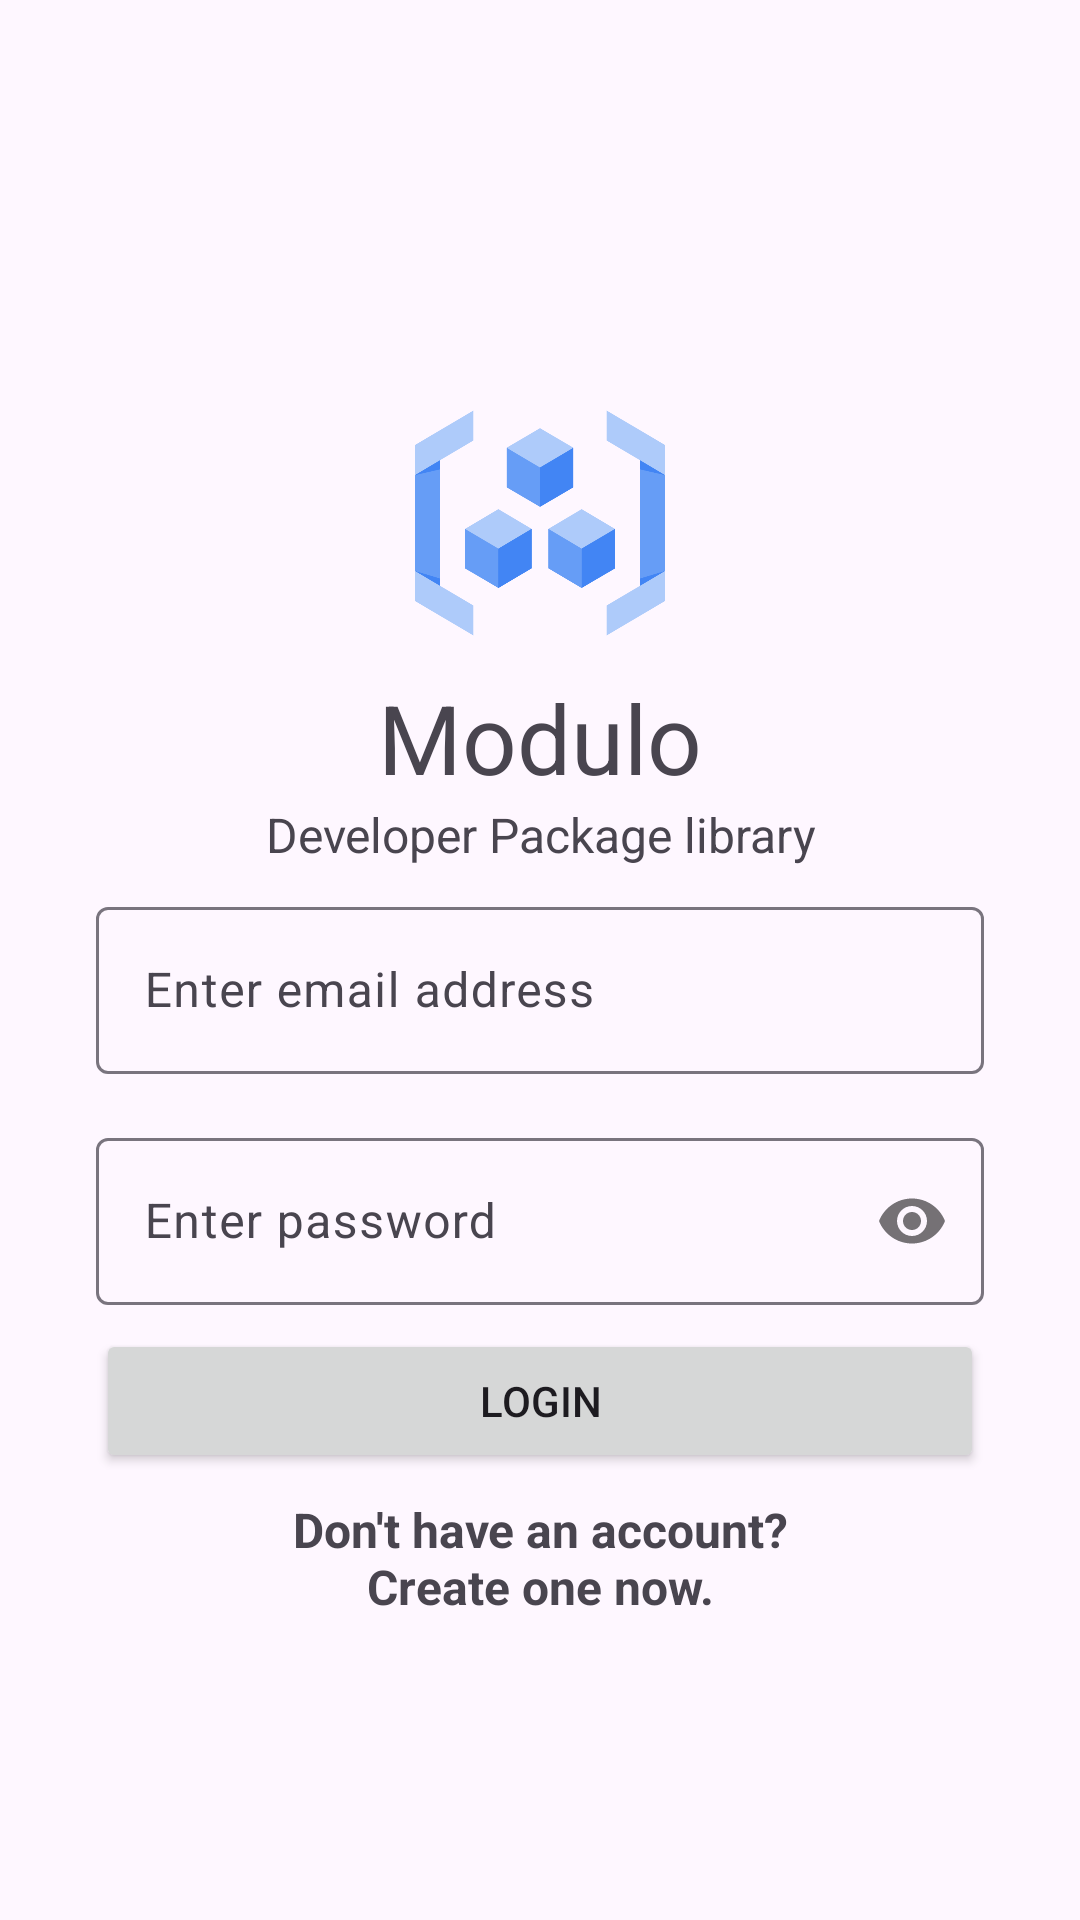

Here is an Android app screen rendered from its layout file. Give the layout XML and the strings, colors and styles it references.
<!-- AndroidManifest.xml: application theme Theme.AndroidProject -->
<!-- res/layout/fragment_login.xml -->
<?xml version="1.0" encoding="utf-8"?>
<androidx.constraintlayout.widget.ConstraintLayout xmlns:android="http://schemas.android.com/apk/res/android"
    xmlns:app="http://schemas.android.com/apk/res-auto"
    android:layout_width="match_parent"
    android:layout_height="match_parent">


    <LinearLayout
        android:layout_width="match_parent"
        android:layout_height="wrap_content"
        android:layout_marginHorizontal="32dp"
        android:layout_marginTop="32dp"
        android:gravity="center"
        android:orientation="vertical"

        app:layout_constraintBottom_toBottomOf="parent"
        app:layout_constraintEnd_toEndOf="parent"
        app:layout_constraintStart_toStartOf="parent"
        app:layout_constraintTop_toTopOf="parent">

        <ImageView
            android:layout_width="100dp"
            android:layout_height="100dp"
            android:src="@drawable/regis" />

        <TextView
            android:layout_width="match_parent"
            android:layout_height="wrap_content"
            android:text="Modulo"
            android:textAlignment="center"
            android:textSize="32sp" />

        <TextView
            android:layout_width="match_parent"
            android:layout_height="wrap_content"
            android:text="Developer Package library"
            android:textAlignment="center"
            android:textSize="16sp" />

        <com.google.android.material.textfield.TextInputLayout
            android:id="@+id/etEmailLayoutLogin"
            android:layout_width="match_parent"
            android:layout_height="wrap_content"
            android:layout_marginVertical="8dp"
            android:hint="@string/enter_email_address">

            <com.google.android.material.textfield.TextInputEditText
                android:id="@+id/etEmailLogin"
                android:layout_width="match_parent"
                android:layout_height="wrap_content"
                android:inputType="textEmailAddress">

            </com.google.android.material.textfield.TextInputEditText>
        </com.google.android.material.textfield.TextInputLayout>

        <com.google.android.material.textfield.TextInputLayout
            android:id="@+id/etPasswordLayoutLogin"
            android:layout_width="match_parent"
            android:layout_height="wrap_content"
            android:layout_marginVertical="8dp"
            android:hint="@string/enter_password"
            app:passwordToggleEnabled="true">

            <com.google.android.material.textfield.TextInputEditText
                android:id="@+id/etPasswordLogin"
                android:layout_width="match_parent"
                android:layout_height="wrap_content"
                android:inputType="textPassword">

            </com.google.android.material.textfield.TextInputEditText>
        </com.google.android.material.textfield.TextInputLayout>


        <Button
            android:id="@+id/btnLogin"
            android:layout_width="match_parent"
            android:layout_height="wrap_content"
            android:text="@string/login" />

        <TextView
            android:id="@+id/btnNoAccount"
            android:layout_width="200dp"
            android:layout_height="wrap_content"
            android:padding="8dp"
            android:text="@string/don_t_have_an_account_create_one_now"
            android:textAlignment="center"
            android:textSize="16sp"
            android:textStyle="bold" />

    </LinearLayout>

</androidx.constraintlayout.widget.ConstraintLayout>
<!-- resources referenced by this layout -->
<resources>
  <!-- drawable regis: png bitmap (drawable, 22878 bytes) -->
  <string name="don_t_have_an_account_create_one_now">Don\'t have an account? Create one now.</string>
  <string name="enter_email_address">Enter email address</string>
  <string name="enter_password">Enter password</string>
  <string name="login">Login</string>
  <style name="Theme.AndroidProject" parent="Base.Theme.AndroidProject" />
  <style name="Base.Theme.AndroidProject" parent="Theme.Material3.DayNight.NoActionBar">
          
           <item name="colorPrimary">@color/primary</item>
      </style>
  <color name="primary">#659DF5</color>
</resources>
